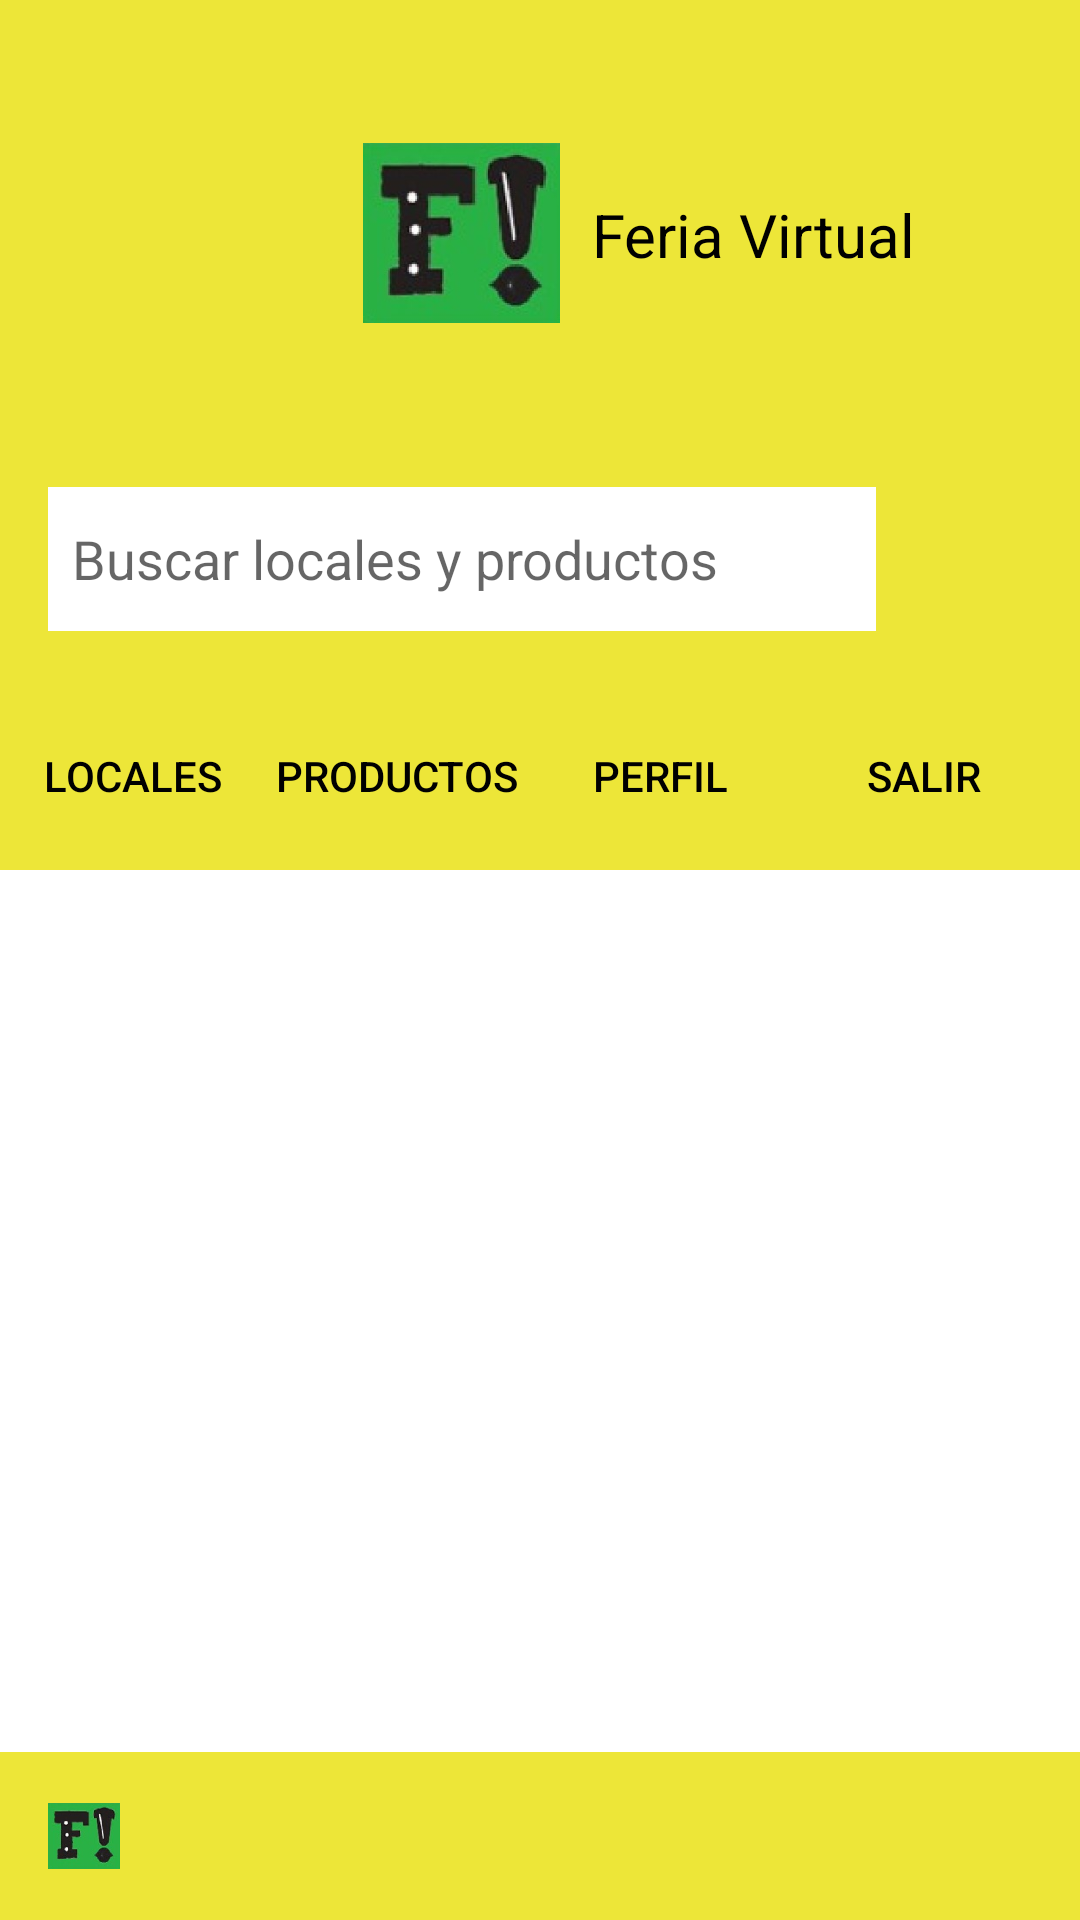

Reconstruct the res/layout file that produces this screen, plus the resources it refers to.
<!-- AndroidManifest.xml: application theme Theme.FeriaApp -->
<!-- res/layout/inicio_transportista.xml -->
<?xml version="1.0" encoding="utf-8"?>
<androidx.constraintlayout.widget.ConstraintLayout xmlns:android="http://schemas.android.com/apk/res/android"
    xmlns:app="http://schemas.android.com/apk/res-auto"
    xmlns:tools="http://schemas.android.com/tools"
    android:layout_width="match_parent"
    android:layout_height="match_parent"
    android:background="@color/white">

    
    <androidx.constraintlayout.widget.ConstraintLayout
        android:id="@+id/headerLayout"
        android:layout_width="394dp"
        android:layout_height="146dp"
        android:background="@color/amarillo"
        android:orientation="horizontal"
        android:padding="16dp"
        app:layout_constraintBottom_toTopOf="@+id/searchLayout"
        app:layout_constraintEnd_toEndOf="parent"
        app:layout_constraintStart_toStartOf="parent"
        app:layout_constraintTop_toTopOf="parent">

        

        

        

        <Button
            android:id="@+id/backButton"
            android:layout_width="67dp"
            android:layout_height="62dp"
            android:layout_marginTop="37dp"
            android:layout_marginEnd="8dp"
            android:layout_marginBottom="25dp"
            android:background="@drawable/back_icon"
            android:textColor="@color/white"
            app:layout_constraintBottom_toBottomOf="parent"
            app:layout_constraintEnd_toStartOf="@+id/logo"
            app:layout_constraintStart_toStartOf="parent"
            app:layout_constraintTop_toTopOf="parent"
            tools:ignore="SpeakableTextPresentCheck" />

        <ImageView
            android:id="@+id/logo"
            android:layout_width="99dp"
            android:layout_height="80dp"
            android:layout_marginTop="29dp"
            android:layout_marginEnd="19dp"
            android:layout_marginBottom="20dp"
            android:padding="10dp"
            android:src="@drawable/logo"
            app:layout_constraintBottom_toBottomOf="parent"
            app:layout_constraintEnd_toStartOf="@+id/appName"
            app:layout_constraintStart_toEndOf="@+id/backButton"
            app:layout_constraintTop_toTopOf="parent"
            tools:ignore="ContentDescription" />

        <TextView
            android:id="@+id/appName"
            android:layout_width="116dp"
            android:layout_height="28dp"
            android:layout_marginStart="-40dp"
            android:layout_marginTop="56dp"
            android:layout_marginEnd="33dp"
            android:layout_marginBottom="45dp"
            android:background="@color/amarillo"
            android:baselineAligned="false"
            android:text="Feria Virtual"
            android:textColor="@color/black"
            android:textSize="20sp"
            app:layout_constraintBottom_toBottomOf="parent"
            app:layout_constraintEnd_toEndOf="parent"
            app:layout_constraintStart_toEndOf="@+id/logo"
            app:layout_constraintTop_toTopOf="parent" />

        

    </androidx.constraintlayout.widget.ConstraintLayout>

    

    
    <LinearLayout
        android:id="@+id/searchLayout"
        android:layout_width="match_parent"
        android:layout_height="wrap_content"
        android:background="@color/amarillo"
        android:gravity="center_vertical"
        android:orientation="horizontal"
        android:padding="16dp"
        app:layout_constraintEnd_toEndOf="parent"
        app:layout_constraintStart_toStartOf="parent"
        app:layout_constraintTop_toBottomOf="@id/headerLayout">


        <EditText
            android:id="@+id/searchEditText"
            android:layout_width="0dp"
            android:layout_height="wrap_content"
            android:layout_weight="1"
            android:background="@android:color/white"
            android:hint="Buscar locales y productos"
            android:minHeight="48dp"
            android:padding="8dp"
            android:textColor="@color/white"
            tools:ignore="Autofill,TextFields,VisualLintTextFieldSize" />

        <ImageButton
            android:id="@+id/searchButton"
            android:layout_width="52dp"
            android:layout_height="49dp"
            android:background="@android:color/transparent"
            android:src="@drawable/search_icon"
            tools:ignore="ContentDescription,SpeakableTextPresentCheck" />

    </LinearLayout>

    
    <LinearLayout
        android:id="@+id/menuLayout"
        android:layout_width="393dp"
        android:layout_height="63dp"
        android:background="@color/amarillo"
        android:orientation="horizontal"
        android:padding="16dp"
        app:layout_constraintEnd_toEndOf="parent"
        app:layout_constraintStart_toStartOf="parent"
        app:layout_constraintTop_toBottomOf="@id/searchLayout">

        
        
        <Button
            android:id="@+id/tiendasButton"
            android:layout_width="wrap_content"
            android:layout_height="wrap_content"
            android:background="@android:color/transparent"
            android:minHeight="48dp"
            android:text="Locales"
            android:textColor="@color/black"
            app:layout_constraintBottom_toBottomOf="parent"
            app:layout_constraintEnd_toStartOf="@id/productosButton"
            app:layout_constraintHorizontal_chainStyle="packed"
            app:layout_constraintStart_toStartOf="parent"
            app:layout_constraintTop_toTopOf="parent"
            tools:ignore="ContentDescription,TextContrastCheck,TouchTargetSizeCheck" />

        
        <Button
            android:id="@+id/productosButton"
            android:layout_width="wrap_content"
            android:layout_height="wrap_content"
            android:background="@android:color/transparent"
            android:minHeight="48dp"
            android:text="Productos"
            android:textColor="@color/black"
            app:layout_constraintBottom_toBottomOf="parent"
            app:layout_constraintEnd_toStartOf="@id/perfilButton"
            app:layout_constraintHorizontal_chainStyle="packed"
            app:layout_constraintStart_toEndOf="@id/tiendasButton"
            app:layout_constraintTop_toTopOf="parent"
            tools:ignore="ButtonStyle,ContentDescription,HardcodedText,TouchTargetSizeCheck" />

        
        <Button
            android:id="@+id/perfilButton"
            android:layout_width="wrap_content"
            android:layout_height="wrap_content"
            android:background="@android:color/transparent"
            android:minHeight="48dp"
            android:text="Perfil"
            android:textColor="@color/black"
            app:layout_constraintBottom_toBottomOf="parent"
            app:layout_constraintEnd_toEndOf="parent"
            app:layout_constraintHorizontal_chainStyle="packed"
            app:layout_constraintStart_toEndOf="@id/productosButton"
            app:layout_constraintTop_toTopOf="parent"
            tools:ignore="ContentDescription,TextContrastCheck,TouchTargetSizeCheck" />

        
        <Button
            android:id="@+id/salirButton"
            android:layout_width="wrap_content"
            android:layout_height="wrap_content"
            android:background="@android:color/transparent"
            android:text="Salir"
            android:textColor="@color/black"
            app:layout_constraintBottom_toBottomOf="parent"
            app:layout_constraintEnd_toEndOf="parent"
            app:layout_constraintHorizontal_chainStyle="packed"
            app:layout_constraintStart_toEndOf="@id/productosButton"
            app:layout_constraintTop_toTopOf="parent"
            tools:ignore="ContentDescription,TouchTargetSizeCheck" />

    </LinearLayout>

    

    



    
    <LinearLayout
        android:id="@+id/footerLayout"
        android:layout_width="match_parent"
        android:layout_height="wrap_content"
        android:background="@color/amarillo"
        android:orientation="vertical"
        android:padding="16dp"
        app:layout_constraintBottom_toBottomOf="parent"
        app:layout_constraintEnd_toEndOf="parent"
        app:layout_constraintStart_toStartOf="parent">

        
        <ImageView
            android:id="@+id/footerLogo"
            android:layout_width="24dp"
            android:layout_height="24dp"
            android:src="@drawable/logo"
            app:layout_constraintEnd_toEndOf="parent"
            app:layout_constraintStart_toStartOf="parent"
            app:layout_constraintTop_toTopOf="parent" />

        

    </LinearLayout>

</androidx.constraintlayout.widget.ConstraintLayout>
<!-- resources referenced by this layout -->
<resources>
  <color name="amarillo">#EDE638</color>
  <color name="black">#FF000000</color>
  <color name="white">#FFFFFFFF</color>
  <!-- drawable logo: jpg bitmap (drawable, 9030 bytes) -->
  <style name="Theme.FeriaApp" parent="android:Theme.Material.Light.NoActionBar" />
</resources>
